Labelled photos from "trafic-dataset", an image-classification folder in xtung6121/detection-instruction-using-extraction-feature. The possible labels are: malware, normal.

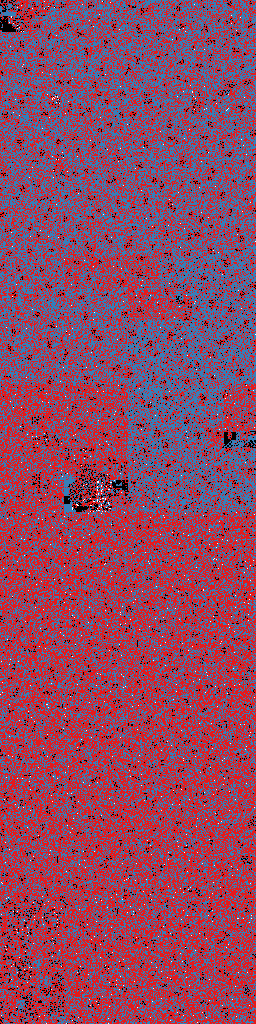
Label: malware

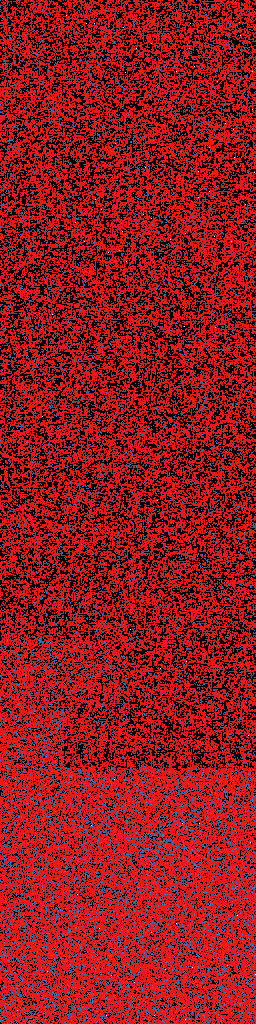
Label: normal

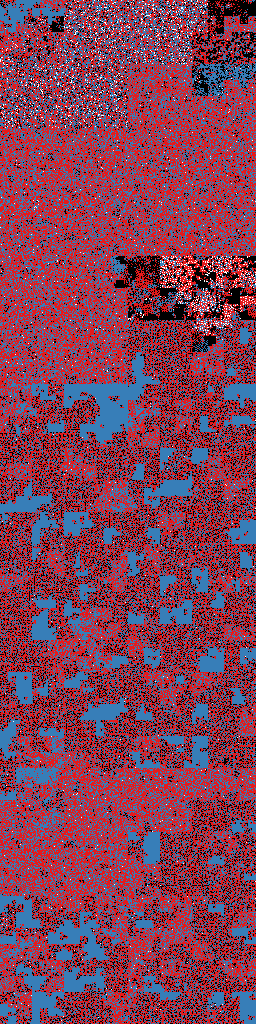
Label: malware

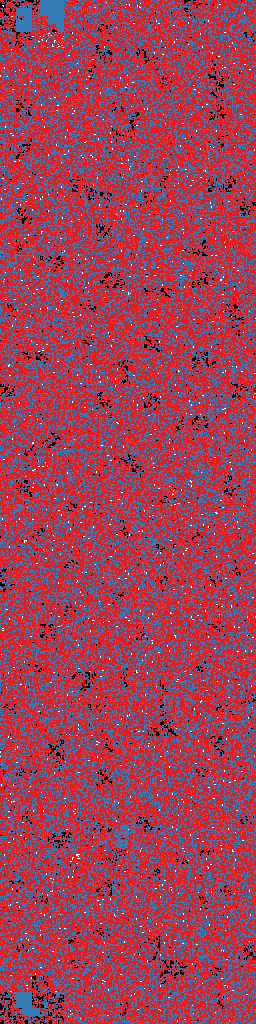
Label: malware

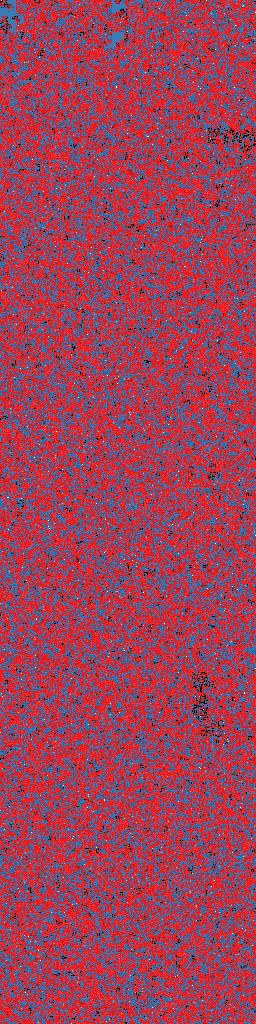
Label: malware

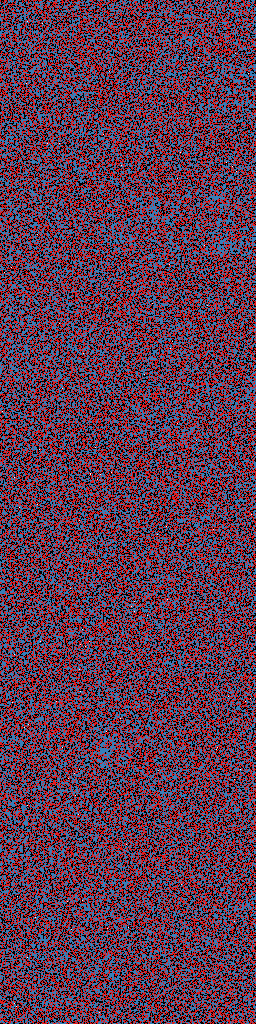
Label: normal
